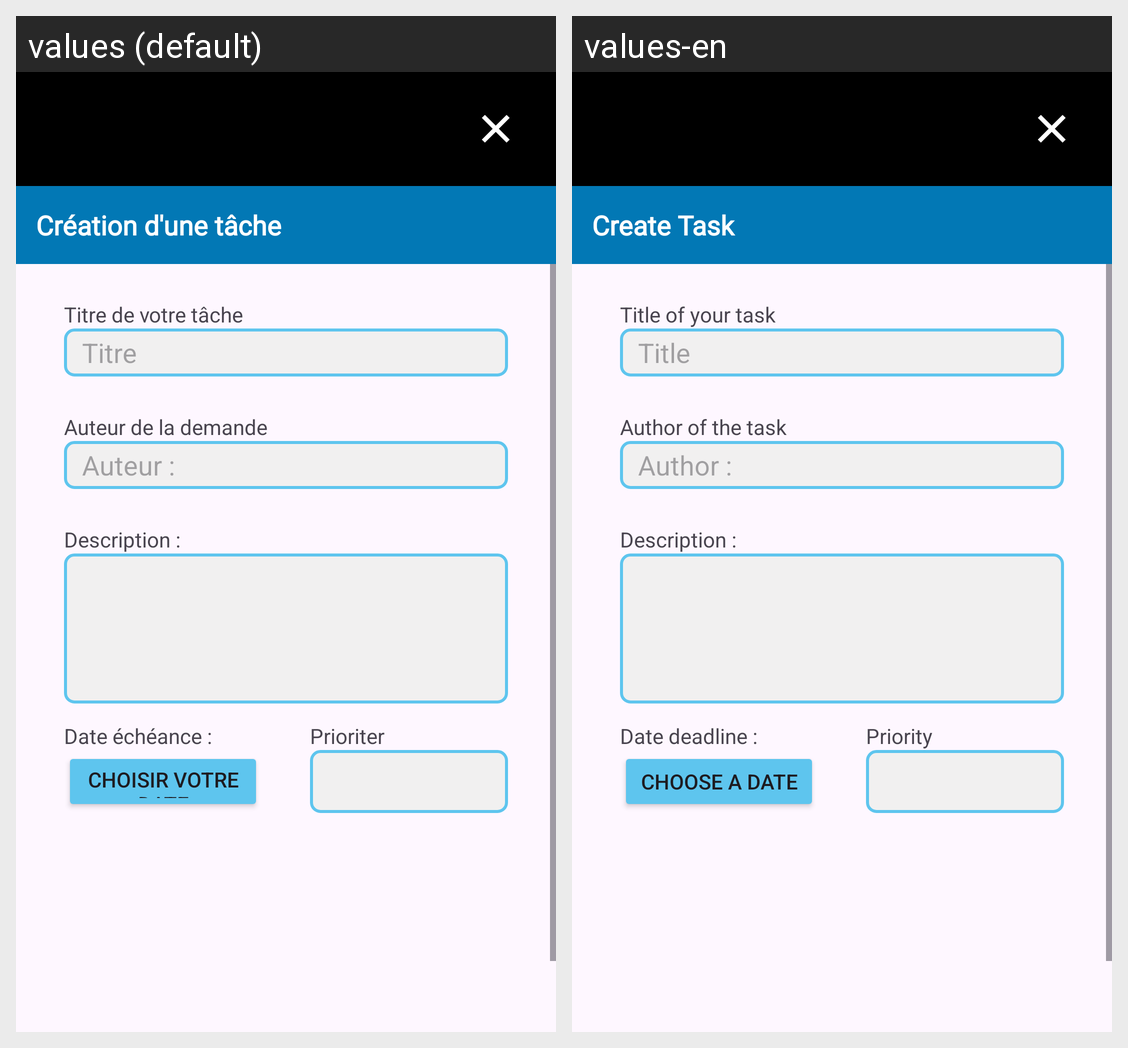

Translations of the strings shown on this Android screen, per locale in the grid:
Android screen res/layout/activity_creation_tache.xml rendered under 2 locales, left to right: values (default), values-en. Device: Nexus 5 (rendered at 1080×1920; each locale shown at half size, 540×960, under a caption strip naming it); theme Theme.IFT1155_Projet.
Strings drawn on this screen, with the default value and each locale's value (text and hints the layout hard-codes, and strings that could not be matched under every locale, appear in the picture but are not listed):

t_tcr_ation_d_une_t_che
  values: 		Création d'une tâche
  values-en: 		Create Task

titre_de_votre_t_che
  values: Titre de votre tâche
  values-en: Title of your task

titre
  values: Titre
  values-en: Title

auteur_de_la_demande
  values: Auteur de la demande
  values-en: Author of the task

auteur
  values: Auteur : 
  values-en: Author : 

description
  values: Description : 
  values-en: Description : 

date_ch_ance
  values: Date échéance : 
  values-en: Date deadline : 

prioriter
  values: Prioriter
  values-en: Priority

choisir_votre_date
  values: Choisir votre date
  values-en: Choose a date
